The GitHub repository sk1252k5/Water_Quality contains a labelled image folder "Water_images" with 3 categories: bersih, keruh, kotor. Examples follow, each with its label.

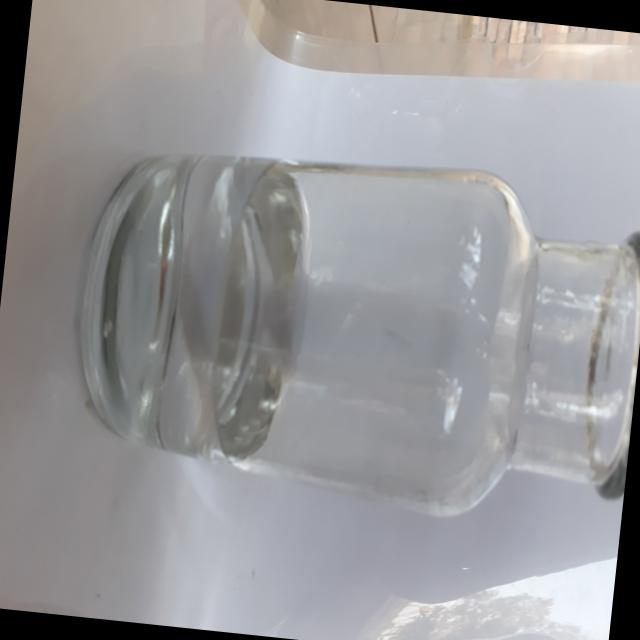
Label: bersih

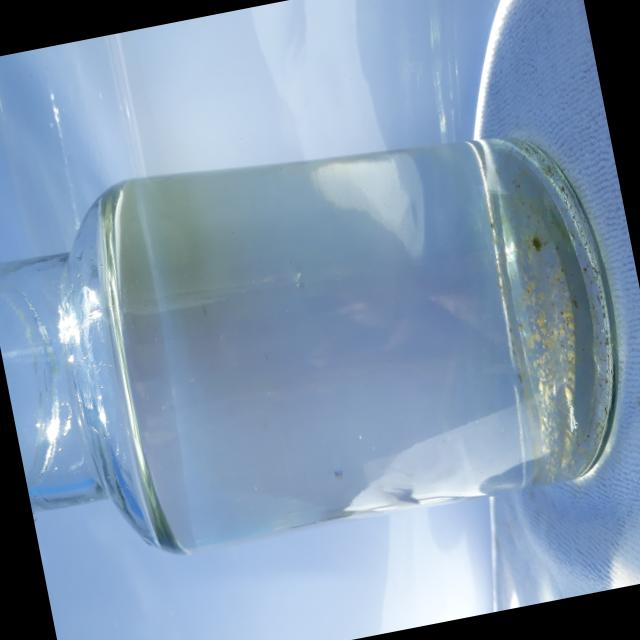
Label: bersih

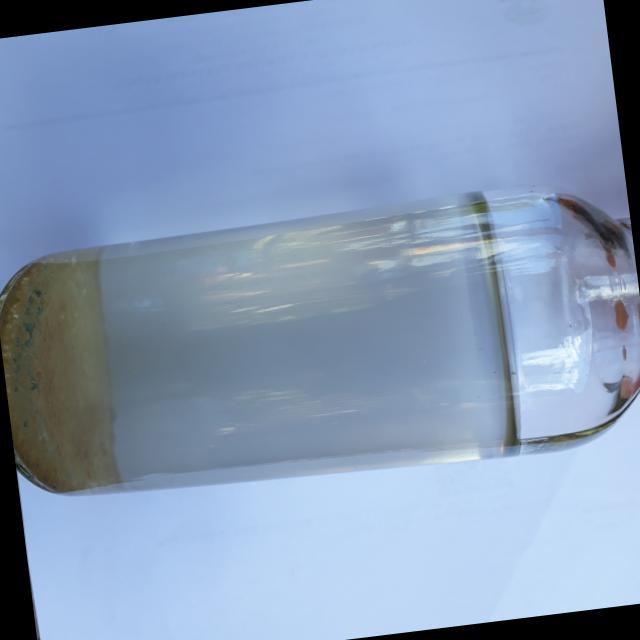
Label: keruh

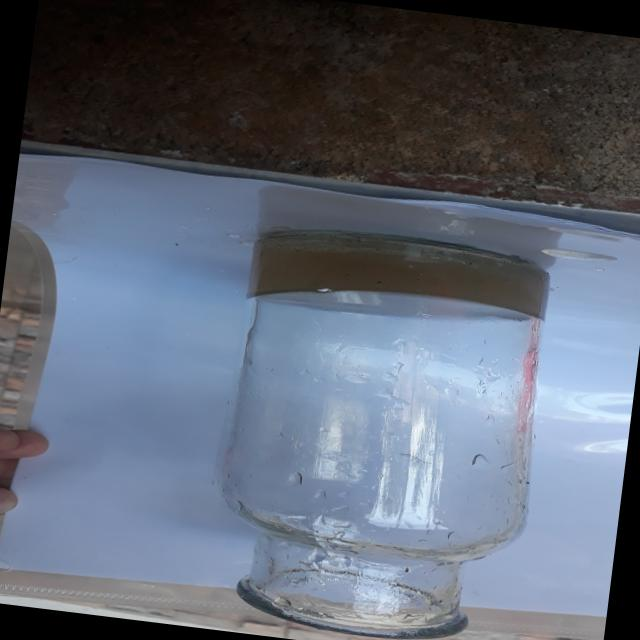
Label: kotor

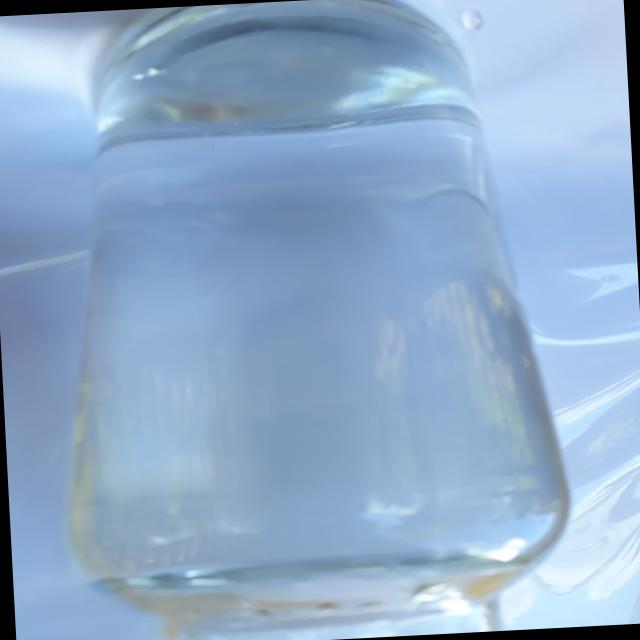
Label: bersih

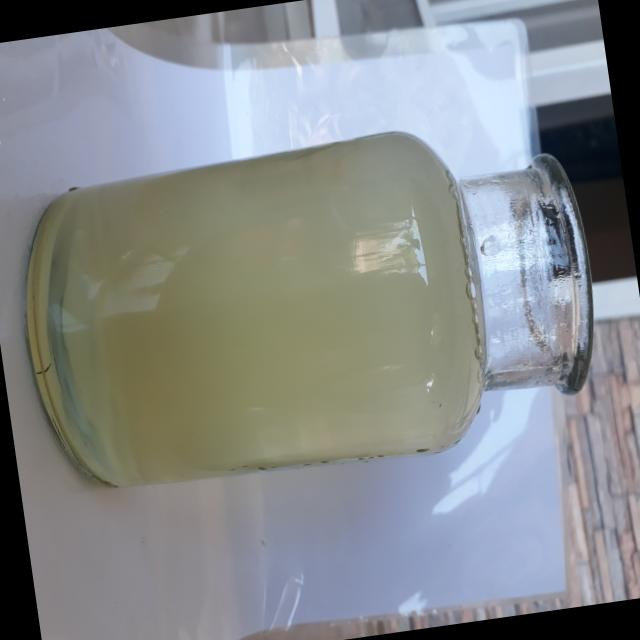
Label: keruh
